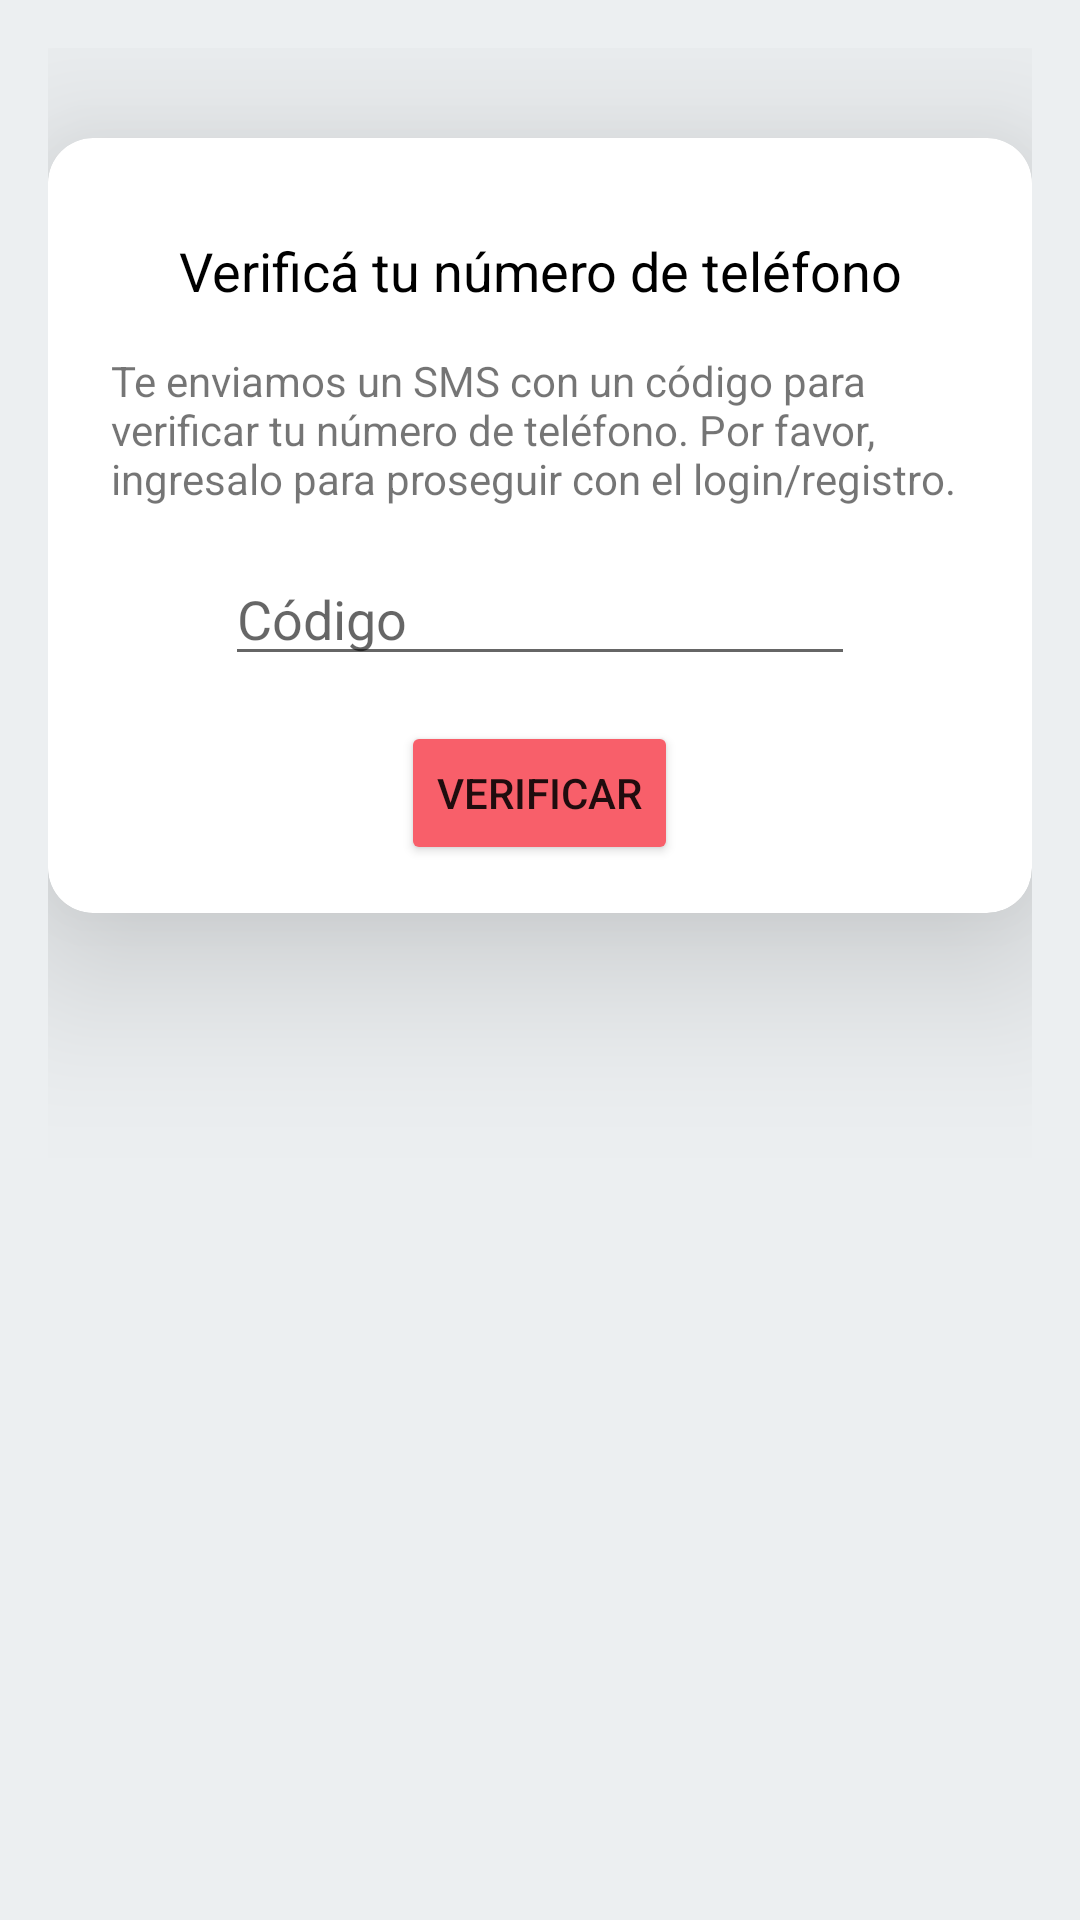

Layout XML and referenced resources for this Android screen:
<!-- AndroidManifest.xml: application theme Theme.DondeEstudio -->
<!-- res/layout/fragment_verificacion.xml -->
<LinearLayout

    android:orientation="vertical"
    android:layout_width="match_parent"
    android:layout_height="match_parent"
    android:background="#ECEFF1"
    android:padding="16dp"
    tools:ignore="ExtraText"
    xmlns:app="http://schemas.android.com/apk/res-auto"
    xmlns:android="http://schemas.android.com/apk/res/android"
    xmlns:tools="http://schemas.android.com/tools">


    <androidx.cardview.widget.CardView
        android:id="@+id/cardView"
        android:layout_width="match_parent"
        android:layout_height="wrap_content"
        android:layout_gravity="center_vertical"
        android:layout_marginTop="30dp"
        app:cardCornerRadius="15dp"
        app:cardElevation="35dp">

        <LinearLayout
            android:layout_width="match_parent"
            android:layout_height="wrap_content"
            android:orientation="vertical"
            android:padding="16dp">

    <TextView
        android:id="@+id/textView2"
        android:layout_width="wrap_content"
        android:layout_height="wrap_content"
        android:layout_marginTop="16dp"
        android:gravity="center"
        android:textSize="18dp"
        android:layout_gravity="center"
        android:text="Verificá tu número de teléfono"
        android:textColor="#000000" />

    <TextView
        android:id="@+id/textView4"
        android:layout_width="wrap_content"
        android:layout_height="wrap_content"
        android:layout_marginStart="5dp"
        android:layout_marginTop="15dp"
        android:layout_gravity="center"
        android:layout_marginEnd="5dp"
        android:text="Te enviamos un SMS con un código para verificar tu número de teléfono. Por favor, ingresalo para proseguir con el login/registro." />

    <EditText
        android:id="@+id/codigoVerificacion"
        android:layout_width="wrap_content"
        android:layout_height="wrap_content"
        android:layout_marginTop="15dp"
        android:layout_gravity="center"
        android:ems="10"
        android:hint="Código"
        android:inputType="numberSigned" />

    <Button
        android:id="@+id/verificar"
        android:layout_width="wrap_content"
        android:layout_height="wrap_content"
        android:layout_marginTop="15dp"
        android:layout_gravity="center"
        android:text="Verificar"
        android:backgroundTint="#f85f6a" />
        </LinearLayout>
    </androidx.cardview.widget.CardView>
</LinearLayout>
<!-- resources referenced by this layout -->
<resources>
  <style name="Theme.DondeEstudio" parent="Theme.MaterialComponents.Light.NoActionBar">
          
          <item name="colorPrimary">@color/purple_500</item>
          <item name="colorPrimaryVariant">@color/purple_700</item>
          <item name="colorOnPrimary">@color/white</item>
          
          <item name="colorSecondary">@color/teal_200</item>
          <item name="colorSecondaryVariant">@color/teal_700</item>
          <item name="colorOnSecondary">@color/black</item>
          
          <item name="android:statusBarColor">?attr/colorPrimaryVariant</item>
          
      </style>
  <!-- not gathered from this repository: default colours our renderer supplied (Android Studio template values) -->
  <color name="purple_500">#FF6200EE</color>
  <color name="purple_700">#FF3700B3</color>
  <color name="teal_200">#FF03DAC5</color>
  <color name="teal_700">#FF018786</color>
  <color name="black">#FF000000</color>
  <color name="white">#FFFFFFFF</color>
</resources>
